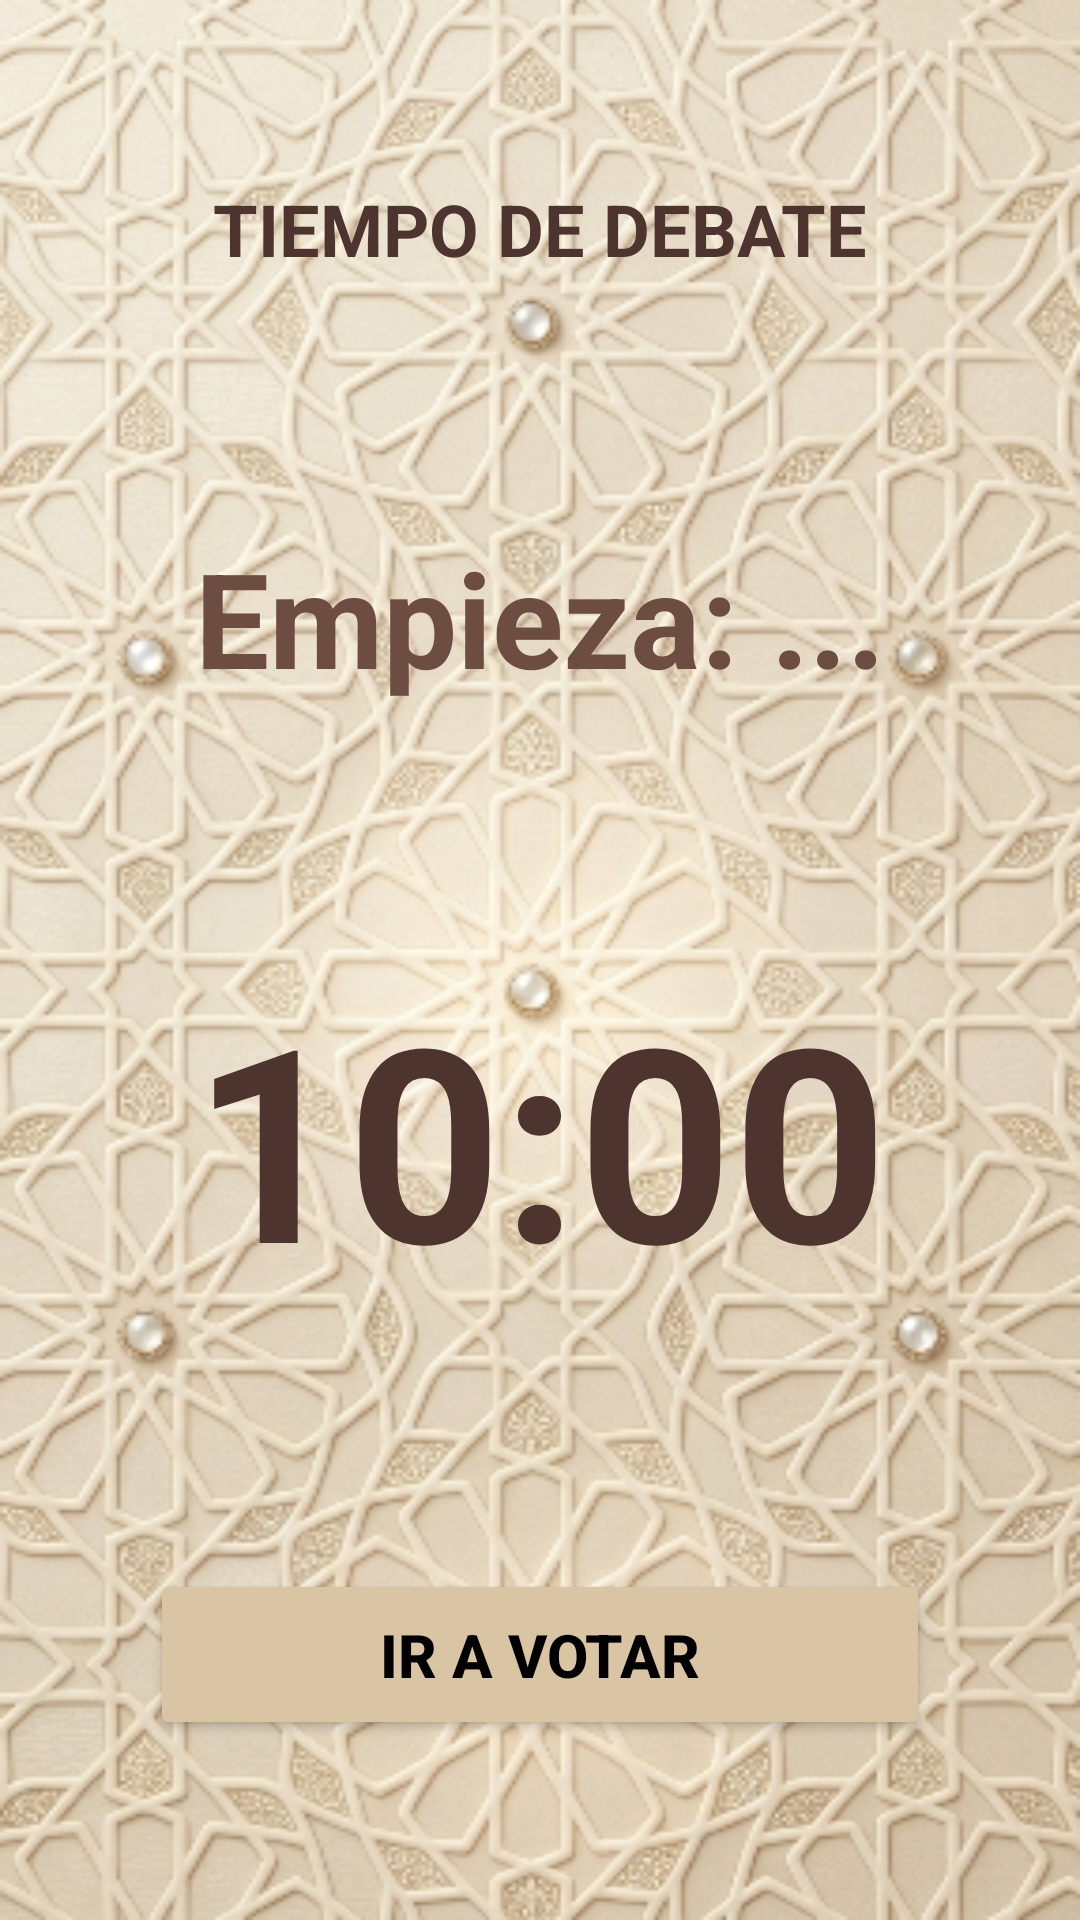

The Android layout XML behind this screen, and the referenced resources:
<!-- AndroidManifest.xml: application theme Theme.Engañón -->
<!-- res/layout/activity_debate.xml -->
<?xml version="1.0" encoding="utf-8"?>
<androidx.constraintlayout.widget.ConstraintLayout xmlns:android="http://schemas.android.com/apk/res/android"
    xmlns:app="http://schemas.android.com/apk/res-auto"
    android:layout_width="match_parent"
    android:layout_height="match_parent"
    android:background="@drawable/fondo">

    <TextView
        android:id="@+id/tvDebateTitle"
        android:layout_width="wrap_content"
        android:layout_height="wrap_content"
        android:layout_marginTop="60dp"
        android:text="TIEMPO DE DEBATE"
        android:textColor="#4E342E"
        android:textSize="24sp"
        android:textStyle="bold"
        app:layout_constraintEnd_toEndOf="parent"
        app:layout_constraintStart_toStartOf="parent"
        app:layout_constraintTop_toTopOf="parent" />

    <TextView
        android:id="@+id/tvStarter"
        android:layout_width="0dp"
        android:layout_height="wrap_content"
        android:layout_marginHorizontal="30dp"
        android:text="Empieza: ..."
        android:textColor="#6D4C41"
        android:textSize="44sp"
        android:textStyle="bold"
        android:gravity="center"
        app:layout_constraintBottom_toTopOf="@+id/tvDebateTimer"
        app:layout_constraintEnd_toEndOf="parent"
        app:layout_constraintStart_toStartOf="parent"
        app:layout_constraintTop_toBottomOf="@+id/tvDebateTitle" />

    <TextView
        android:id="@+id/tvDebateTimer"
        android:layout_width="wrap_content"
        android:layout_height="wrap_content"
        android:text="10:00"
        android:textColor="#4E342E"
        android:textSize="90sp"
        android:textStyle="bold"
        app:layout_constraintBottom_toTopOf="@+id/btnGoToVote"
        app:layout_constraintEnd_toEndOf="parent"
        app:layout_constraintStart_toStartOf="parent"
        app:layout_constraintTop_toBottomOf="@+id/tvStarter" />

    <Button
        android:id="@+id/btnGoToVote"
        android:layout_width="match_parent"
        android:layout_height="wrap_content"
        android:layout_marginHorizontal="50dp"
        android:layout_marginBottom="60dp"
        android:backgroundTint="#D9C5A3"
        android:paddingVertical="15dp"
        android:text="IR A VOTAR"
        android:textColor="@android:color/black"
        android:textSize="20sp"
        android:textStyle="bold"
        app:cornerRadius="20dp"
        app:layout_constraintBottom_toBottomOf="parent" />

</androidx.constraintlayout.widget.ConstraintLayout>
<!-- resources referenced by this layout -->
<resources>
  <!-- drawable fondo: png bitmap (drawable, 300372 bytes) -->
  <style name="Theme.Engañón" parent="Base.Theme.Engañón" />
  <style name="Base.Theme.Engañón" parent="Theme.Material3.DayNight.NoActionBar">
  
      </style>
</resources>
